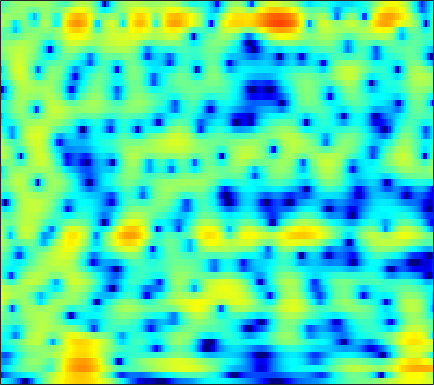

The table this chart was drawn from, first rows:
-6.627, -6.832, -7.1919, -7.7461, -8.276, -9.1631, -10.436, -11.586, -13.603, -16.593, -21.855, -30.635, -24.354, -16.72, -13.341, -10.057, -7.5318, -5.9435, -4.1078, -2.508, -1.0741, -0.097047, 1.0895, 2.1564
-16.63, -14.91, -13, -11.49, -10.57, -9.578, -8.808, -8.347, -7.843, -7.424, -7.031, -6.726, -6.269, -5.728, -5.265, -4.572, -3.81, -3.204, -2.363, -1.5, -0.6246, 0.03626, 0.9161, 1.79
-8.829, -8.311, -7.433, -6.457, -5.728, -4.78, -3.881, -3.262, -2.525, -1.892, -1.364, -1.036, -0.6928, -0.4505, -0.3406, -0.3015, -0.4012, -0.5742, -0.9588, -1.529, -2.264, -2.851, -3.42, -3.255
-10.69, -11.21, -11.19, -10.28, -9.205, -7.578, -5.974, -4.864, -3.551, -2.424, -1.465, -0.8536, -0.1775, 0.3408, 0.6213, 0.8412, 0.8861, 0.7995, 0.5231, 0.06887, -0.5399, -1.047, -1.64, -1.837
-12.73, -13.69, -14.11, -13.14, -11.81, -9.839, -7.969, -6.718, -5.264, -4.045, -3.009, -2.333, -1.557, -0.9142, -0.519, -0.09971, 0.2109, 0.3813, 0.5476, 0.6711, 0.787, 0.8913, 1.084, 1.364
-7.026, -6.889, -6.572, -6.114, -5.686, -5.03, -4.279, -3.673, -2.86, -2.078, -1.342, -0.836, -0.2502, 0.2126, 0.4745, 0.7135, 0.8441, 0.8708, 0.8178, 0.6846, 0.5053, 0.369, 0.2501, 0.2734
-6.083, -5.361, -4.61, -4.014, -3.622, -3.135, -2.602, -2.137, -1.409, -0.5883, 0.2692, 0.895, 1.637, 2.22, 2.535, 2.776, 2.789, 2.626, 2.131, 1.262, -0.09192, -1.547, -4.3, -8.378
-5.082, -5.068, -5.458, -6.364, -7.423, -9.375, -11.58, -12.02, -9.571, -6.253, -3.504, -1.867, -0.1609, 1.127, 1.868, 2.567, 2.945, 3.02, 2.856, 2.411, 1.723, 1.079, 0.1583, -0.616
-3.079, -3.452, -4.138, -5.078, -5.916, -7.05, -7.901, -7.978, -7.114, -5.483, -3.673, -2.416, -0.9847, 0.179, 0.8933, 1.629, 2.126, 2.361, 2.522, 2.531, 2.421, 2.274, 2.033, 1.779
-1.07, -1.364, -1.771, -2.182, -2.463, -2.706, -2.746, -2.627, -2.292, -1.784, -1.164, -0.6542, 0.03751, 0.6943, 1.117, 1.568, 1.897, 2.081, 2.243, 2.278, 2.192, 2.046, 1.759, 1.367
0.4011, -0.2594, -1.166, -2.007, -2.532, -2.946, -2.929, -2.643, -2.01, -1.243, -0.4871, 0.02722, 0.6297, 1.141, 1.442, 1.739, 1.959, 2.075, 2.16, 2.156, 2.069, 1.943, 1.672, 1.262
2.151, 0.7115, -1.799, -5.357, -9.355, -16.34, -11, -6.989, -3.659, -1.532, -0.1281, 0.5905, 1.186, 1.458, 1.502, 1.443, 1.316, 1.2, 1.082, 1.09, 1.231, 1.386, 1.563, 1.627
4.285, 3.286, 1.771, 0.2267, -0.7785, -1.605, -1.574, -1.096, -0.2558, 0.4456, 0.8667, 0.9759, 0.8149, 0.2053, -0.5463, -2.016, -4.089, -5.89, -7.669, -7.012, -4.872, -3.309, -1.648, -0.4536
4.335, 3.861, 3.19, 2.574, 2.193, 1.814, 1.569, 1.456, 1.379, 1.294, 1.094, 0.8132, 0.2221, -0.6915, -1.662, -3.446, -5.706, -7.566, -9.564, -9.198, -7.2, -5.816, -4.41, -3.375
3.336, 2.914, 2.349, 1.821, 1.522, 1.292, 1.25, 1.294, 1.419, 1.566, 1.66, 1.631, 1.456, 1.123, 0.7569, 0.1653, -0.5259, -1.092, -1.804, -2.374, -2.971, -3.498, -4.365, -5.481
1.114, 0.1269, -1.367, -2.904, -3.76, -3.938, -2.997, -1.94, -0.5494, 0.62, 1.539, 2.078, 2.58, 2.861, 2.953, 2.924, 2.699, 2.44, 1.989, 1.318, 0.3731, -0.5322, -2.154, -4.497
-2.372, -3.845, -6.559, -10.66, -15.09, -15.64, -10.05, -7.116, -4.323, -2.329, -0.8872, -0.03047, 0.8813, 1.552, 1.922, 2.254, 2.443, 2.501, 2.421, 2.187, 1.851, 1.515, 0.9885, 0.47
-3.112, -3.829, -4.868, -5.778, -6.283, -6.543, -6.246, -5.763, -4.953, -4.012, -3.04, -2.346, -1.476, -0.6934, -0.1658, 0.4217, 0.9236, 1.214, 1.485, 1.685, 1.823, 1.868, 1.897, 1.925
-2.38, -2.849, -3.619, -4.45, -5.057, -5.842, -6.489, -6.772, -6.812, -6.428, -5.607, -4.817, -3.711, -2.624, -1.873, -0.9785, -0.2336, 0.2261, 0.7731, 1.239, 1.605, 1.855, 2.162, 2.422
-0.9147, -1.487, -2.493, -3.803, -4.998, -6.969, -9.645, -12.22, -15.64, -14.68, -10.84, -8.394, -5.871, -4.02, -2.966, -1.844, -1.025, -0.531, 0.05473, 0.5468, 0.992, 1.352, 1.839, 2.318
1.082, 0.3892, -0.6683, -1.961, -3.086, -4.772, -6.768, -8.331, -9.76, -9.442, -7.536, -6.003, -4.292, -3.041, -2.405, -1.924, -1.748, -1.706, -1.743, -1.723, -1.373, -0.9328, -0.1673, 0.7604
2.567, 1.611, 0.3296, -0.8881, -1.642, -2.255, -2.45, -2.428, -2.135, -1.668, -1.173, -0.7953, -0.428, -0.3986, -0.6298, -1.395, -2.71, -4.176, -6.899, -9.612, -9.763, -8.097, -5.516, -3.208
2.737, 0.9833, -2.191, -6.442, -9.348, -7.586, -3.801, -1.715, 0.2117, 1.552, 2.391, 2.751, 2.874, 2.562, 2.026, 0.8523, -1.03, -2.984, -6.128, -9.897, -11.02, -10.55, -9.728, -8.889
1.876, 0.6492, -1.382, -3.381, -4.272, -3.712, -1.949, -0.5772, 1.023, 2.17, 2.977, 3.327, 3.472, 3.296, 2.924, 2.141, 1.043, 0.0784, -1.507, -3.165, -5.069, -6.725, -9.509, -12.9
0.3257, -0.03497, -0.5011, -0.7703, -0.7884, -0.5716, -0.05759, 0.4071, 1.09, 1.716, 2.199, 2.455, 2.625, 2.594, 2.417, 2.009, 1.436, 0.8801, 0.02509, -0.9058, -1.939, -2.628, -3.495, -4.014
-2.035, -2.211, -2.233, -2.042, -1.724, -1.148, -0.4658, 0.09655, 0.7941, 1.444, 1.964, 2.265, 2.543, 2.65, 2.64, 2.486, 2.188, 1.876, 1.406, 0.8113, 0.1992, -0.3081, -0.982, -1.641
-6.379, -7.138, -7.413, -6.559, -5.417, -3.667, -2.041, -0.9697, 0.253, 1.215, 1.979, 2.411, 2.819, 3.059, 3.142, 3.132, 2.988, 2.823, 2.482, 2.069, 1.551, 1.088, 0.3935, -0.4614
-11.07, -15.29, -26.72, -14.62, -9.746, -5.771, -3.067, -1.574, -0.03842, 1.098, 1.908, 2.353, 2.748, 2.974, 3.037, 3.03, 2.942, 2.825, 2.605, 2.333, 1.961, 1.639, 1.073, 0.3559
-5.809, -6.074, -5.981, -5.138, -4.156, -2.658, -1.256, -0.3251, 0.6601, 1.398, 1.853, 2.045, 2.114, 2.016, 1.863, 1.618, 1.401, 1.268, 1.214, 1.2, 1.208, 1.187, 1.038, 0.7704
-2.308, -1.992, -1.504, -0.8832, -0.3678, 0.3466, 1.01, 1.432, 1.857, 2.045, 1.996, 1.76, 1.198, 0.31, -0.5098, -1.744, -2.779, -3.092, -2.695, -1.76, -0.6959, -0.06845, 0.5667, 0.8993
-1.808, -1.276, -0.442, 0.3678, 0.9549, 1.615, 2.144, 2.409, 2.597, 2.535, 2.2, 1.72, 0.6893, -0.9245, -2.711, -6.373, -13.74, -40.86, -10.83, -5.309, -2.33, -0.921, 0.3336, 1.01
-5.749, -4.075, -2.156, -0.646, 0.2134, 1.091, 1.67, 1.966, 2.149, 2.171, 1.971, 1.696, 1.115, 0.2973, -0.4849, -1.598, -2.521, -2.761, -2.358, -1.349, -0.3653, 0.2748, 0.8145, 1.048
-7.663, -5.072, -2.764, -1.254, -0.5457, 0.07199, 0.3584, 0.4721, 0.5238, 0.6078, 0.7249, 0.8547, 1.043, 1.196, 1.276, 1.339, 1.392, 1.476, 1.54, 1.672, 1.665, 1.626, 1.343, 0.8765
-0.5784, -0.3733, -0.08392, -0.02932, -0.1674, -0.6935, -1.562, -2.413, -3.476, -3.932, -3.205, -2.161, -0.5997, 0.7384, 1.56, 2.368, 2.912, 3.158, 3.291, 3.189, 2.88, 2.464, 1.709, 0.6456
2.672, 2.286, 1.687, 0.8973, 0.1428, -1.276, -3.328, -5.664, -10.81, -22.48, -11.17, -6.259, -2.395, 0.09263, 1.39, 2.628, 3.39, 3.674, 3.797, 3.538, 3.007, 2.376, 1.305, -0.09584
2.808, 2.254, 1.417, 0.5354, -0.1829, -1.167, -2.156, -2.872, -3.536, -3.627, -2.819, -1.82, -0.3311, 1.062, 1.922, 2.792, 3.312, 3.477, 3.363, 2.933, 2.096, 1.281, -0.1863, -1.944
1.54, 0.7499, -0.3753, -1.468, -2.179, -2.749, -2.868, -2.604, -2.009, -1.139, -0.1604, 0.605, 1.591, 2.463, 3.018, 3.532, 3.783, 3.802, 3.515, 2.903, 1.904, 0.8484, -0.9683, -3.434
-0.7635, -1.99, -4.025, -6.777, -9.296, -11.65, -9.53, -6.902, -3.932, -1.655, 0.08916, 1.146, 2.288, 3.158, 3.644, 4.085, 4.285, 4.258, 4.023, 3.458, 2.611, 1.724, 0.203, -1.767
-3.817, -4.628, -6.049, -8.044, -9.776, -11.1, -9.344, -7.001, -4.208, -2.023, -0.3361, 0.6448, 1.678, 2.429, 2.834, 3.221, 3.437, 3.477, 3.4, 3.16, 2.714, 2.29, 1.522, 0.6056
-7.243, -6.565, -5.9, -5.458, -5.107, -4.551, -3.765, -3.007, -1.986, -1.014, -0.2025, 0.2768, 0.7467, 1.044, 1.191, 1.335, 1.468, 1.593, 1.757, 1.946, 2.036, 2.066, 1.984, 1.775
-9.277, -7.232, -5.339, -3.933, -3.086, -2.155, -1.341, -0.852, -0.3051, 0.05895, 0.187, 0.1197, -0.2229, -0.8102, -1.344, -2.014, -2.291, -2.033, -1.238, -0.1748, 0.827, 1.415, 2.033, 2.399
-5.929, -4.976, -3.675, -2.469, -1.673, -0.7219, 0.03081, 0.4517, 0.8206, 0.8956, 0.6392, 0.1697, -0.9182, -2.746, -4.856, -9.475, -17.42, -13.28, -6.515, -2.782, -0.3812, 0.8321, 1.971, 2.679
-5.348, -4.824, -3.861, -2.741, -1.865, -0.7964, 0.09581, 0.6465, 1.118, 1.304, 1.169, 0.834, 0.05426, -1.116, -2.231, -3.742, -4.611, -4.257, -2.789, -1.105, 0.3525, 1.213, 2, 2.458
-10.49, -9.767, -7.737, -5.423, -3.861, -2.088, -0.6755, 0.1395, 0.9441, 1.446, 1.657, 1.656, 1.468, 1.149, 0.875, 0.5607, 0.4366, 0.4656, 0.7326, 1.108, 1.48, 1.733, 1.909, 1.873
-22.11, -17.81, -11.13, -7.035, -4.811, -2.52, -0.8306, 0.1291, 1.096, 1.719, 2.067, 2.174, 2.158, 2.004, 1.854, 1.638, 1.485, 1.424, 1.411, 1.491, 1.564, 1.567, 1.503, 1.247
-7.706, -7.099, -5.655, -3.869, -2.51, -0.9157, 0.4164, 1.218, 1.978, 2.431, 2.592, 2.531, 2.247, 1.773, 1.344, 0.7705, 0.2847, 0.1019, 0.05456, 0.2395, 0.5445, 0.7244, 0.8603, 0.7962
-5.897, -4.751, -3.023, -1.318, -0.1665, 1.179, 2.251, 2.842, 3.35, 3.531, 3.343, 2.955, 2.075, 0.7722, -0.5189, -2.581, -4.631, -5.475, -4.834, -3.24, -1.678, -0.7335, 0.08932, 0.5236
-9.368, -5.809, -2.658, -0.4132, 0.8932, 2.245, 3.192, 3.674, 4.03, 4.018, 3.627, 3.059, 1.878, 0.09403, -1.774, -5.283, -10.81, -14.89, -10.55, -6.152, -3.519, -2.17, -0.9883, -0.2858
-4.127, -2.867, -1.199, 0.2934, 1.239, 2.239, 2.953, 3.318, 3.557, 3.495, 3.146, 2.689, 1.827, 0.6575, -0.3783, -1.82, -3.128, -3.792, -4.118, -3.981, -3.63, -3.272, -2.825, -2.393
-0.9093, -0.4165, 0.3647, 1.142, 1.662, 2.268, 2.735, 2.978, 3.123, 3.084, 2.85, 2.556, 2.001, 1.276, 0.6375, -0.3192, -1.299, -2.106, -3.151, -4.215, -5.318, -6.126, -6.687, -6.447
-0.1719, 0.2813, 0.8723, 1.393, 1.748, 2.157, 2.477, 2.635, 2.767, 2.799, 2.7, 2.531, 2.171, 1.673, 1.204, 0.4036, -0.6001, -1.506, -3.036, -5.08, -7.984, -11.25, -19.92, -18.83
-1.053, -0.4854, 0.08099, 0.5139, 0.7862, 1.048, 1.255, 1.403, 1.609, 1.768, 1.869, 1.873, 1.779, 1.541, 1.265, 0.7672, 0.05217, -0.5832, -1.657, -3.003, -4.588, -5.811, -6.92, -6.729
-2.414, -1.817, -1.393, -1.279, -1.384, -1.591, -1.688, -1.547, -1.151, -0.6036, -0.05364, 0.29, 0.6032, 0.7165, 0.6782, 0.5435, 0.3206, 0.07051, -0.3047, -0.704, -1.095, -1.378, -1.545, -1.432
-1.838, -1.499, -1.579, -2.427, -3.656, -6.06, -8.668, -8.914, -6.393, -3.692, -1.916, -1.083, -0.5079, -0.3083, -0.2824, -0.2925, -0.134, 0.03503, 0.3117, 0.5247, 0.6061, 0.6021, 0.4009, 0.1612
0.9661, 1.124, 0.8575, -0.1227, -1.391, -3.911, -6.8, -7.022, -4.523, -2.079, -0.6832, -0.3268, -0.7093, -1.964, -3.268, -4.609, -3.816, -2.119, -0.1123, 1.189, 1.764, 1.77, 1.119, -0.3799
0.3662, 0.825, 1.121, 1.158, 1.03, 0.7484, 0.5219, 0.4415, 0.5215, 0.6272, 0.4889, 0.05546, -1.155, -3.423, -6.064, -10.06, -7.873, -4.577, -1.519, 0.2414, 1.06, 1.088, 0.5416, -0.7935
-2.761, -1.768, -0.8019, -0.1242, 0.2265, 0.533, 0.7275, 0.8046, 0.8702, 0.8268, 0.6211, 0.3596, -0.1321, -0.7297, -1.158, -1.433, -1.292, -0.9129, -0.2682, 0.2787, 0.5791, 0.6082, 0.3943, -0.007331
-3.947, -2.96, -1.89, -1.1, -0.6335, -0.131, 0.2545, 0.5064, 0.7471, 0.9015, 0.9776, 0.9902, 0.9614, 0.9146, 0.8917, 0.9148, 0.9869, 1.062, 1.157, 1.209, 1.145, 1.033, 0.7135, 0.2471
